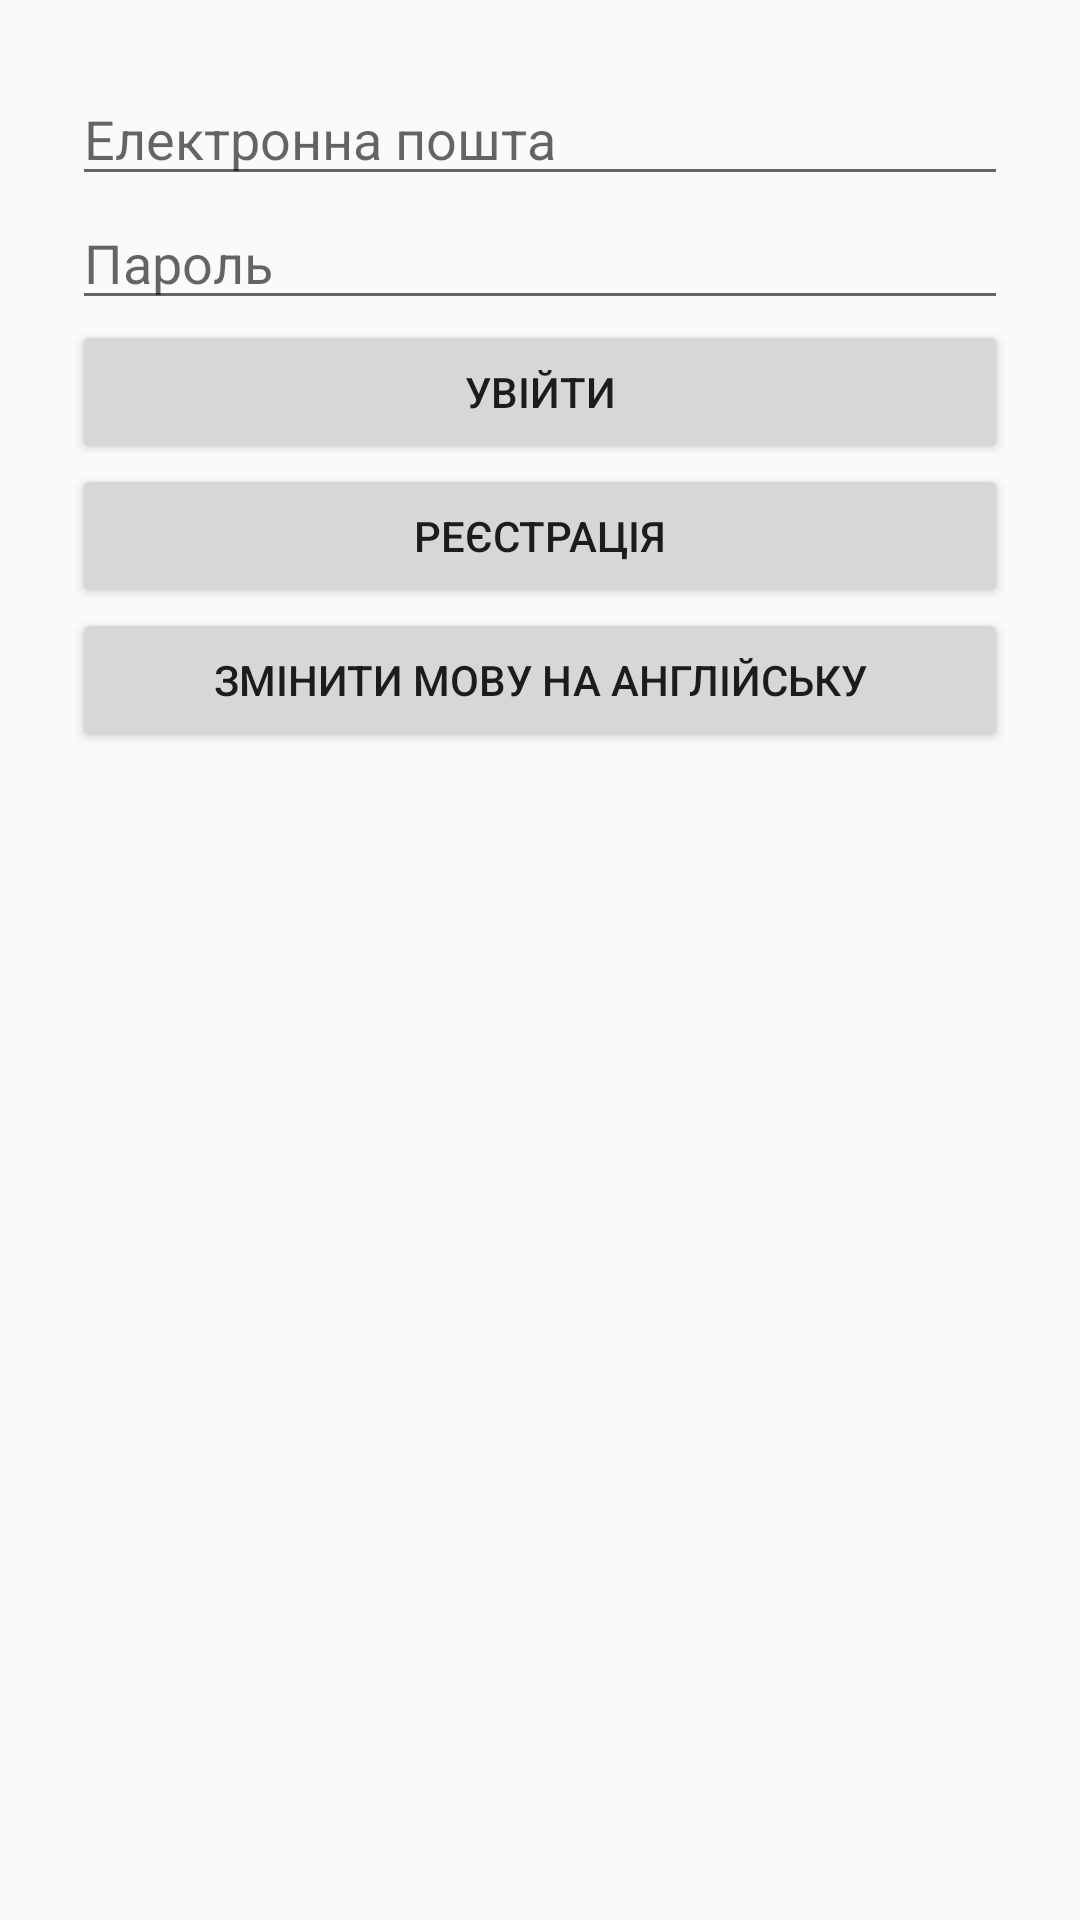

Android layout source for this screen:
<!-- AndroidManifest.xml: application theme Theme.AppCompat.Light.DarkActionBar -->
<!-- res/layout/activity_login.xml -->
<?xml version="1.0" encoding="utf-8"?>

<LinearLayout xmlns:android="http://schemas.android.com/apk/res/android"
    android:id="@+id/loginLayout"
    android:layout_width="match_parent"
    android:layout_height="match_parent"
    android:orientation="vertical"
    android:padding="24dp">

    <EditText
        android:id="@+id/etLoginEmail"
        android:layout_width="match_parent"
        android:layout_height="wrap_content"
        android:hint="@string/email"
        android:inputType="textEmailAddress" />

    <EditText
        android:id="@+id/etLoginPassword"
        android:layout_width="match_parent"
        android:layout_height="wrap_content"
        android:hint="@string/password"
        android:inputType="textPassword" />

    <Button
        android:id="@+id/btnLogin"
        android:layout_width="match_parent"
        android:layout_height="wrap_content"
        android:text="@string/login" />

    <Button
        android:id="@+id/btnGoToRegister"
        android:layout_width="match_parent"
        android:layout_height="wrap_content"
        android:text="@string/go_to_register" />

    <Button
        android:id="@+id/btnToggleLanguageLogin"
        android:layout_width="match_parent"
        android:layout_height="wrap_content"
        android:text="@string/toggle_language" />
</LinearLayout>
<!-- resources referenced by this layout -->
<resources>
  <string name="email">Електронна пошта</string>
  <string name="go_to_register">Реєстрація</string>
  <string name="login">Увійти</string>
  <string name="password">Пароль</string>
  <string name="toggle_language">Змінити мову на англійську</string>
</resources>
